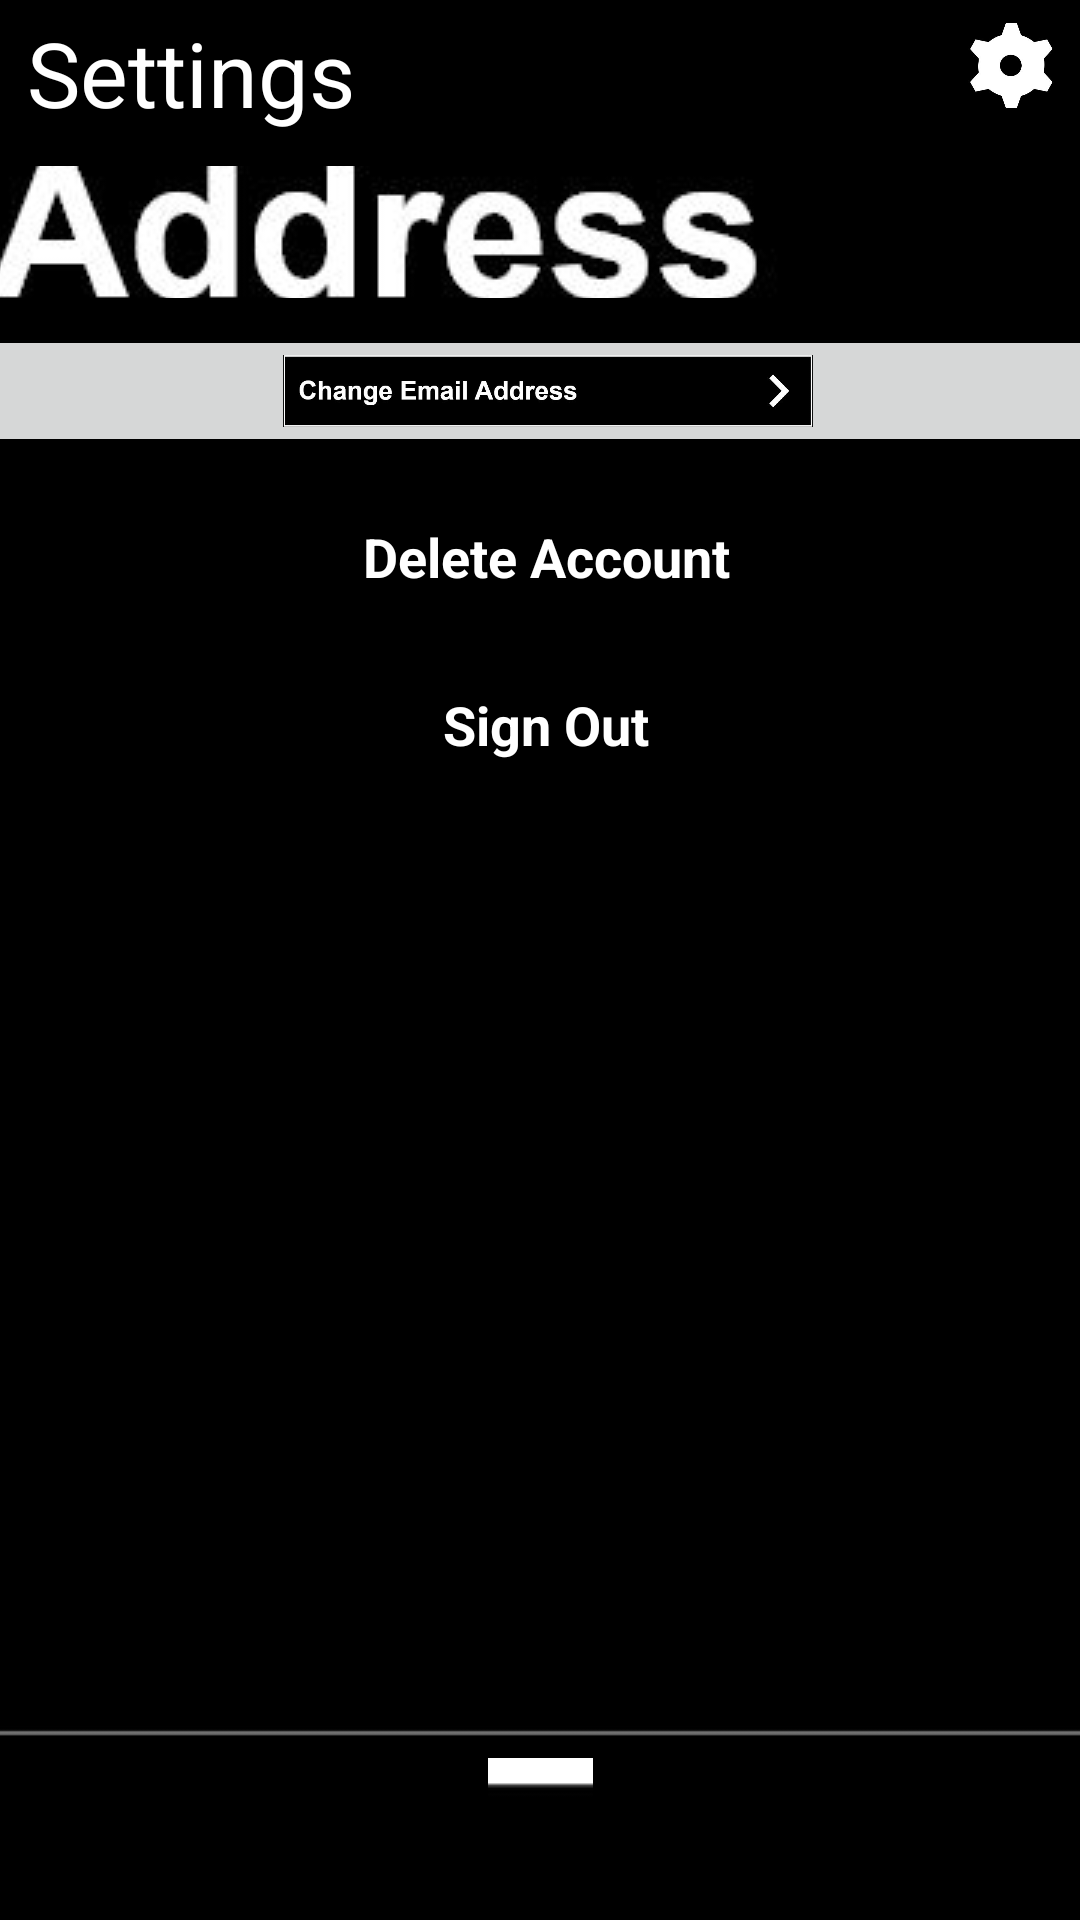

This screen was rendered from an Android layout file. Write that file and the resources it references.
<!-- AndroidManifest.xml: application theme Theme.P14_MusicStream -->
<!-- res/layout/activity_settingspage.xml -->
<?xml version="1.0" encoding="utf-8"?>
<androidx.constraintlayout.widget.ConstraintLayout xmlns:android="http://schemas.android.com/apk/res/android"
    xmlns:app="http://schemas.android.com/apk/res-auto"
    xmlns:tools="http://schemas.android.com/tools"
    android:layout_width="match_parent"
    android:layout_height="match_parent"
    android:background="#000000">

    <ImageButton
        android:id="@+id/changeusername_b_settings"
        android:layout_width="380dp"
        android:layout_height="44dp"
        android:layout_marginStart="3dp"
        android:layout_marginTop="9dp"
        android:layout_marginEnd="2dp"
        android:foreground="@drawable/changeusername"
        android:scaleType="fitCenter"
        app:layout_constraintEnd_toEndOf="parent"
        app:layout_constraintHorizontal_bias="0.428"
        app:layout_constraintStart_toStartOf="parent"
        app:layout_constraintTop_toBottomOf="@+id/changemail_b_settings"
        app:srcCompat="@drawable/changeemail_b" />

    <ImageButton
        android:id="@+id/delete_b_settings"
        android:layout_width="380dp"
        android:layout_height="48dp"
        android:layout_marginStart="3dp"
        android:layout_marginTop="9dp"
        android:layout_marginEnd="3dp"
        android:foreground="@drawable/b1_bg"
        app:layout_constraintEnd_toEndOf="parent"
        app:layout_constraintHorizontal_bias="0.428"
        app:layout_constraintStart_toStartOf="parent"
        app:layout_constraintTop_toBottomOf="@+id/changeusername_b_settings"
        app:srcCompat="@drawable/b1_bg" />

    <ImageButton
        android:id="@+id/home_b_settings"
        android:layout_width="35dp"
        android:layout_height="41dp"
        android:layout_marginStart="179dp"
        android:layout_marginEnd="179dp"
        android:layout_marginBottom="13dp"
        android:foreground="@drawable/home_1"
        app:layout_constraintBottom_toBottomOf="parent"
        app:layout_constraintEnd_toEndOf="parent"
        app:layout_constraintStart_toStartOf="parent"
        app:srcCompat="@drawable/home_1" />

    <ImageView
        android:id="@+id/imageView7"
        android:layout_width="wrap_content"
        android:layout_height="wrap_content"
        android:layout_marginBottom="2dp"
        app:layout_constraintBottom_toTopOf="@+id/home_b_settings"
        app:layout_constraintEnd_toEndOf="parent"
        app:layout_constraintStart_toStartOf="parent"
        app:srcCompat="@drawable/p_9" />

    <TextView
        android:id="@+id/textView"
        android:layout_width="wrap_content"
        android:layout_height="wrap_content"
        android:layout_marginStart="9dp"
        android:layout_marginTop="4dp"
        android:layout_marginEnd="275dp"
        android:text="Settings"
        android:textColor="#FFFFFF"
        android:textSize="30sp"
        app:layout_constraintEnd_toStartOf="@+id/settings_b_home"
        app:layout_constraintHorizontal_bias="0.0"
        app:layout_constraintStart_toStartOf="parent"
        app:layout_constraintTop_toTopOf="parent" />

    <ImageButton
        android:id="@+id/changemail_b_settings"
        android:layout_width="380dp"
        android:layout_height="44dp"
        android:layout_marginStart="3dp"
        android:layout_marginTop="11dp"
        android:layout_marginEnd="3dp"
        android:foreground="@drawable/changeemail"
        app:layout_constraintEnd_toEndOf="parent"
        app:layout_constraintStart_toStartOf="parent"
        app:layout_constraintTop_toBottomOf="@+id/textView"
        app:srcCompat="@drawable/changeemail_b" />

    <ImageView
        android:id="@+id/imageView4"
        android:layout_width="36dp"
        android:layout_height="36dp"
        android:layout_marginTop="4dp"
        android:layout_marginEnd="4dp"
        android:foreground="@drawable/settings_p_8"
        app:layout_constraintEnd_toEndOf="parent"
        app:layout_constraintTop_toTopOf="parent"
        app:srcCompat="@drawable/settings_p_8" />

    <ImageButton
        android:id="@+id/signout_b_settings"
        android:layout_width="380dp"
        android:layout_height="48dp"
        android:layout_marginStart="3dp"
        android:layout_marginTop="9dp"
        android:layout_marginEnd="3dp"
        android:foreground="@drawable/b1_bg"
        app:layout_constraintEnd_toEndOf="parent"
        app:layout_constraintHorizontal_bias="0.428"
        app:layout_constraintStart_toStartOf="parent"
        app:layout_constraintTop_toBottomOf="@+id/delete_b_settings"
        app:srcCompat="@drawable/b1_bg" />

    <TextView
        android:id="@+id/textView4"
        android:layout_width="wrap_content"
        android:layout_height="wrap_content"
        android:layout_marginTop="11dp"
        android:layout_marginBottom="13dp"
        android:text="Sign Out"
        android:textColor="#FFFFFF"
        android:textSize="18sp"
        android:textStyle="bold"
        app:layout_constraintBottom_toBottomOf="@+id/signout_b_settings"
        app:layout_constraintEnd_toEndOf="@+id/signout_b_settings"
        app:layout_constraintStart_toStartOf="@+id/signout_b_settings"
        app:layout_constraintTop_toTopOf="@+id/signout_b_settings" />

    <TextView
        android:id="@+id/textView10"
        android:layout_width="wrap_content"
        android:layout_height="wrap_content"
        android:text="Delete Account"
        android:textColor="#FFFFFF"
        android:textSize="18sp"
        android:textStyle="bold"
        app:layout_constraintBottom_toBottomOf="@+id/delete_b_settings"
        app:layout_constraintEnd_toEndOf="@+id/delete_b_settings"
        app:layout_constraintStart_toStartOf="@+id/delete_b_settings"
        app:layout_constraintTop_toTopOf="@+id/delete_b_settings" />
</androidx.constraintlayout.widget.ConstraintLayout>
<!-- resources referenced by this layout -->
<resources>
  <!-- drawable b1_bg: jpg bitmap (drawable, 17692 bytes) -->
  <!-- drawable changeemail: png bitmap (drawable, 10765 bytes) -->
  <!-- drawable changeemail_b: jpg bitmap (drawable, 29983 bytes) -->
  <!-- drawable changeusername: png bitmap (drawable, 9709 bytes) -->
  <!-- drawable home_1: jpg bitmap (drawable, 19900 bytes) -->
  <!-- drawable p_9: jpg bitmap (drawable, 9426 bytes) -->
  <!-- drawable settings_p_8: jpg bitmap (drawable, 14165 bytes) -->
  <style name="Theme.P14_MusicStream" parent="Theme.MaterialComponents.DayNight.NoActionBar">
          
          <item name="colorPrimary">@color/purple_500</item>
          <item name="colorPrimaryVariant">@color/purple_700</item>
          <item name="colorOnPrimary">@color/white</item>
          <item name="android:windowFullscreen">true</item>
          
          <item name="colorSecondary">@color/teal_200</item>
          <item name="colorSecondaryVariant">@color/teal_700</item>
          <item name="colorOnSecondary">@color/black</item>
          
          <item name="android:statusBarColor" tools:targetApi="l">?attr/colorPrimaryVariant</item>
          
      </style>
  <!-- not gathered from this repository: default colours our renderer supplied (Android Studio template values) -->
  <color name="purple_500">#FF6200EE</color>
  <color name="purple_700">#FF3700B3</color>
  <color name="teal_200">#FF03DAC5</color>
  <color name="teal_700">#FF018786</color>
  <color name="black">#FF000000</color>
  <color name="white">#FFFFFFFF</color>
</resources>
